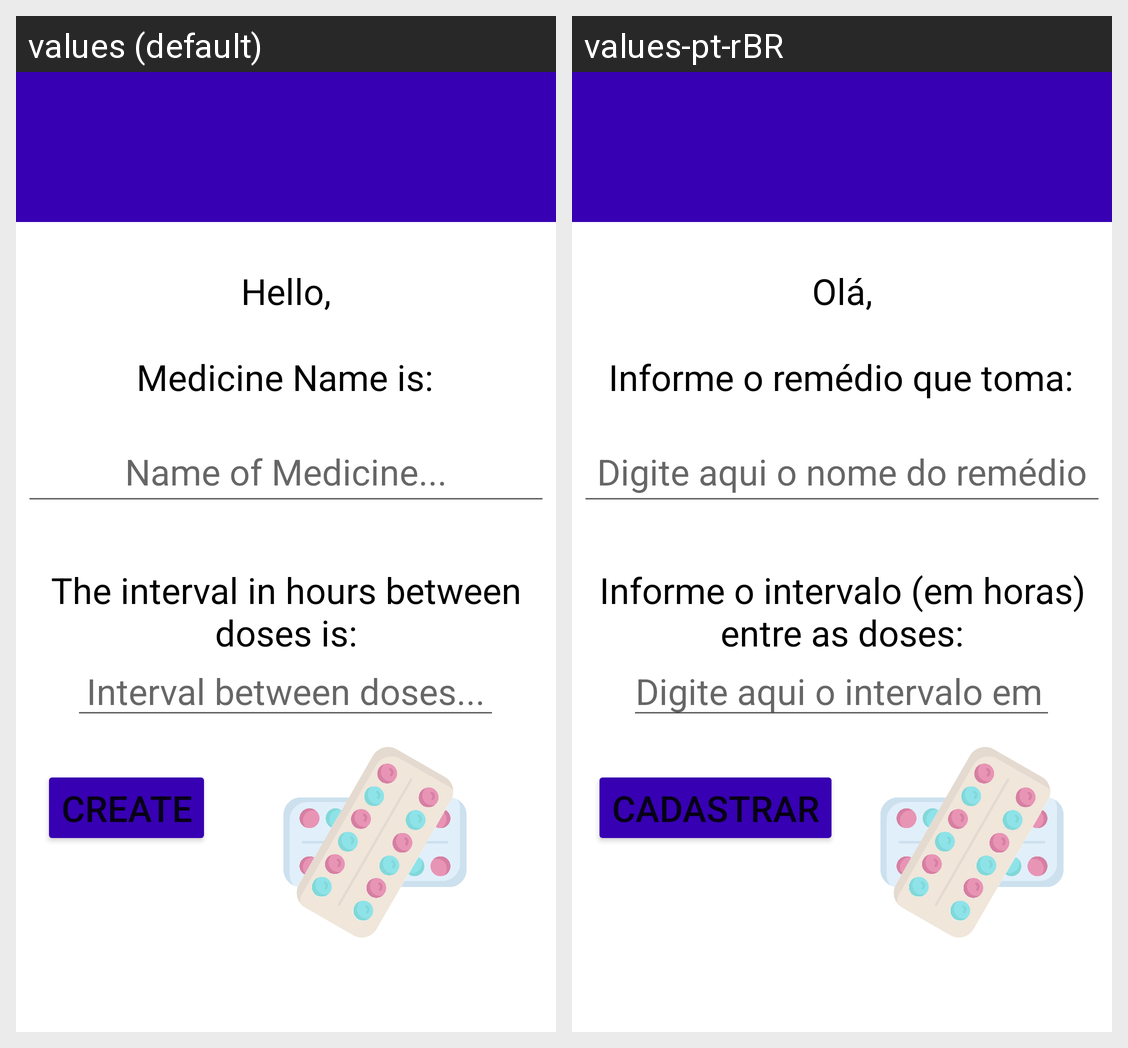

For this localized Android screen grid, give each drawn string resource with its value in every locale shown.
Android screen res/layout/activity_dados_do_remedio.xml rendered under 2 locales, left to right: values (default), values-pt-rBR. Device: Nexus 5 (rendered at 1080×1920; each locale shown at half size, 540×960, under a caption strip naming it); theme Theme.MedAmigo.
Strings drawn on this screen, with the default value and each locale's value (text and hints the layout hard-codes, and strings that could not be matched under every locale, appear in the picture but are not listed):

Ola
  values: Hello,
  values-pt-rBR: Olá,

InformeRemedio
  values: Medicine Name is:
  values-pt-rBR: Informe o remédio que toma:

inputRemedio
  values: Name of Medicine...
  values-pt-rBR: Digite aqui o nome do remédio

InformeIntervalo
  values: The interval in hours between doses is:
  values-pt-rBR: Informe o intervalo (em horas) entre as doses:

inputIntervalo
  values: Interval between doses...
  values-pt-rBR: Digite aqui o intervalo em horas

btnCadastrar
  values: CREATE
  values-pt-rBR: CADASTRAR
